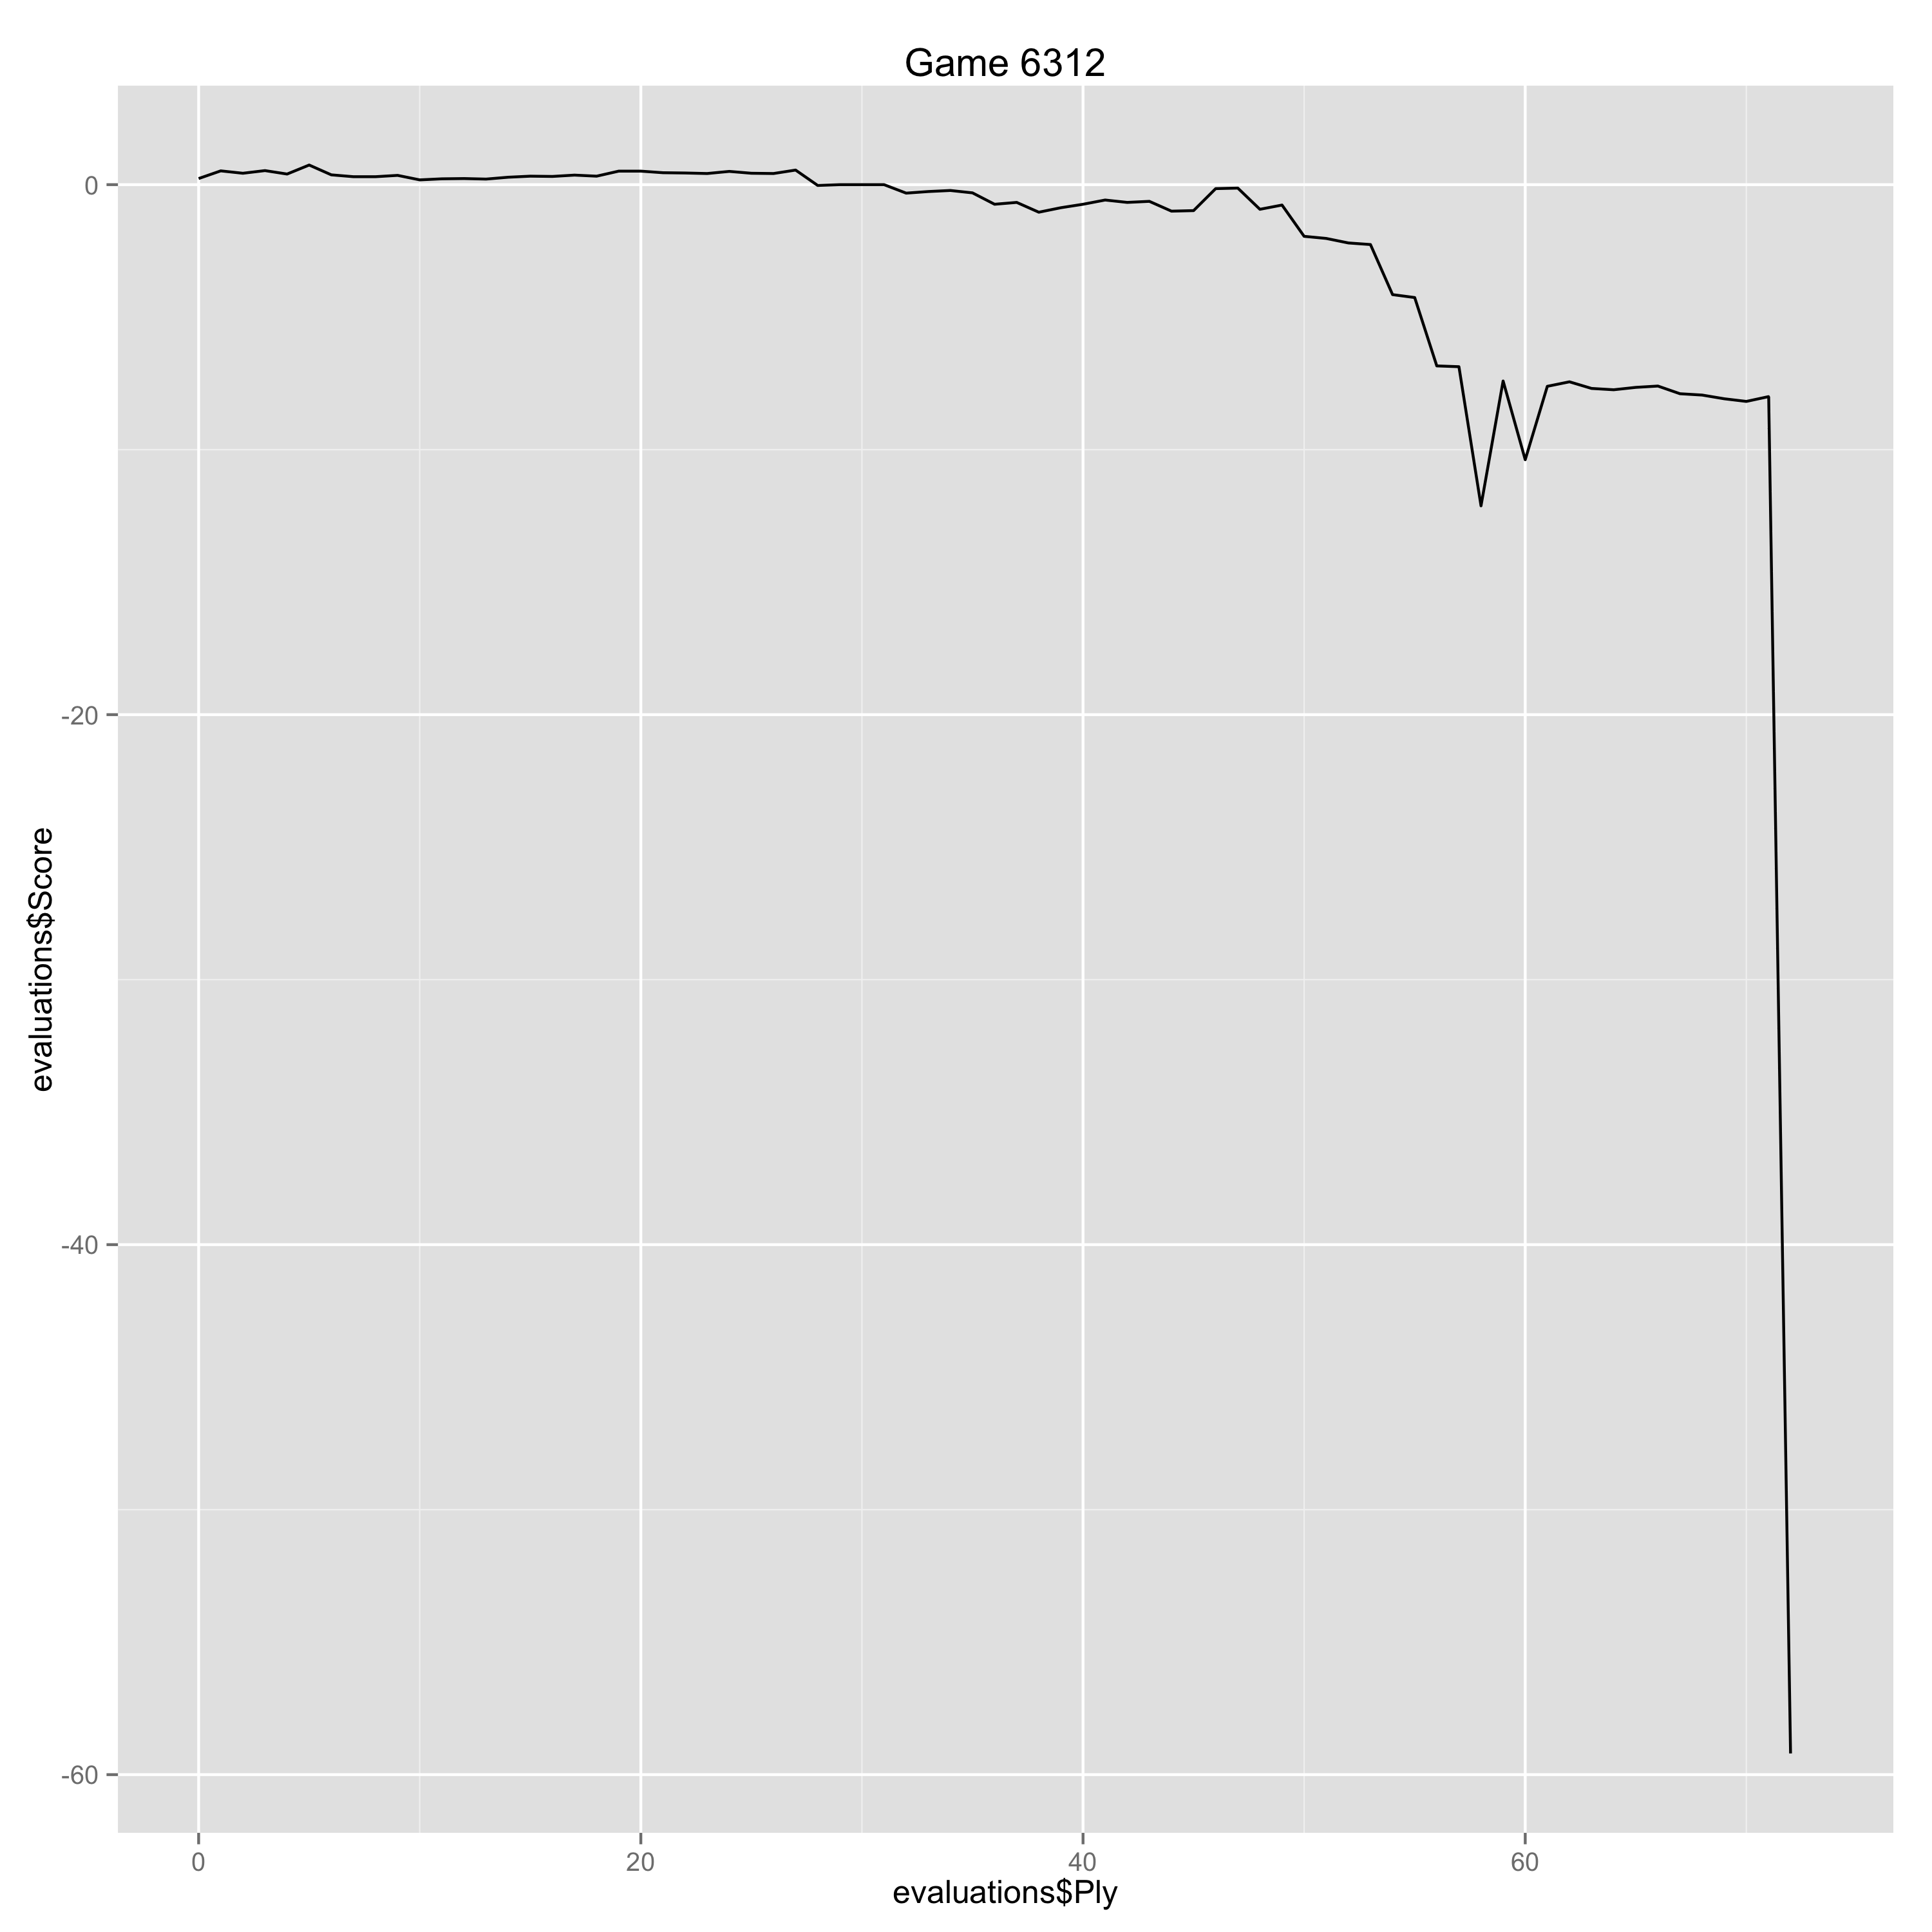

Data behind this chart, as committed beside it:
Ply, Move, White, Black, Score, Eval, Comment
0, [1], e4, , 0.23, 0.23, 
1, [1], , d6, 0.52, -0.29, 
2, [2], d4, , 0.43, -0.09, 
3, [2], , Nf6, 0.53, -0.1, 
4, [3], Nc3, , 0.4, -0.13, 
5, [3], , e5, 0.74, -0.34, 
6, [4], Nf3, , 0.37, -0.37, 
7, [4], , exd4, 0.3, 0.07, 
8, [5], Nxd4, , 0.3, 0.0, 
9, [5], , Be7, 0.35, -0.05, 
10, [6], g3, , 0.18, -0.17, 
11, [6], , O-O, 0.22, -0.04, 
12, [7], Bg2, , 0.23, 0.01, 
13, [7], , Re8, 0.21, 0.02, 
14, [8], O-O, , 0.28, 0.07, 
15, [8], , c6, 0.32, -0.04, 
16, [9], a4, , 0.31, -0.01, 
17, [9], , a5, 0.36, -0.05, 
18, [10], Re1, , 0.32, -0.04, 
19, [10], , Bf8, 0.51, -0.19, 
20, [11], h3, , 0.51, 0.0, 
21, [11], , Nbd7, 0.45, 0.06, 
22, [12], g4, , 0.44, -0.01, 
23, [12], , g6, 0.42, 0.02, 
24, [13], Bf4, , 0.5, 0.08, 
25, [13], , Nc5, 0.43, 0.07, 
26, [14], Qd2, , 0.42, -0.01, 
27, [14], , Qb6, 0.55, -0.13, 
28, [15], e5, , -0.03, -0.58, 
29, [15], , dxe5, 0.0, -0.03, 
30, [16], Bxe5, , 0.0, 0.0, 
31, [16], , Ncd7, 0.0, 0.0, 
32, [17], Bf4, , -0.32, -0.32, 
33, [17], , Rxe1+, -0.26, -0.06, 
34, [18], Rxe1, , -0.22, 0.04, 
35, [18], , Qxb2, -0.31, 0.09, 
36, [19], g5, , -0.74, -0.43, 
37, [19], , Nh5, -0.67, -0.07, 
38, [20], Bc7, , -1.04, -0.37, 
39, [20], , Ng7, -0.87, -0.17, 
40, [21], Rb1, , -0.74, 0.13, 
41, [21], , Qa3, -0.58, -0.16, 
42, [22], Ne4, , -0.67, -0.09, 
43, [22], , Qxa4, -0.63, -0.04, 
44, [23], Re1, , -1.0, -0.37, 
45, [23], , Qa2, -0.98, -0.02, 
46, [24], Bd6, , -0.15, 0.83, 
47, [24], , Qb2, -0.13, -0.02, 
48, [25], Bxf8, , -0.93, -0.8, 
49, [25], , Nxf8, -0.77, -0.16, 
50, [26], Qf4, , -1.95, -1.18, Erreur
51, [26], , Be6, -2.03, 0.08, 
52, [27], Nf6+, , -2.2, -0.17, 
53, [27], , Kh8, -2.26, 0.06, 
54, [28], Qh4, , -4.15, -1.89, Erreur
55, [28], , a4, -4.26, 0.11, 
56, [29], Re4, , -6.84, -2.58, Erreur
57, [29], , a3, -6.87, 0.03, 
58, [30], Qh6, , -12.12, -5.25, Gaffe
59, [30], , a2, -7.41, -4.71, 
... 14 more rows
